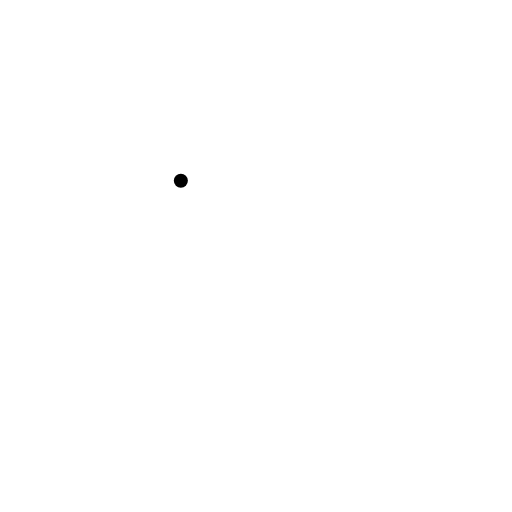
t = 0.00 s
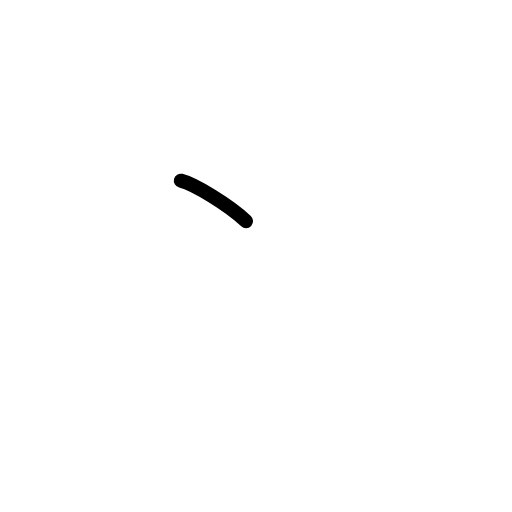
t = 0.25 s
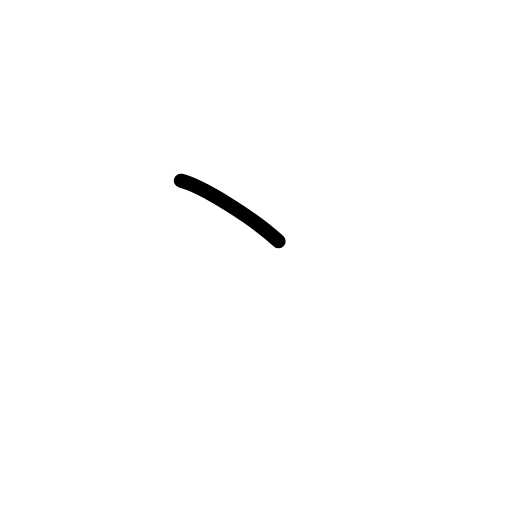
t = 0.38 s
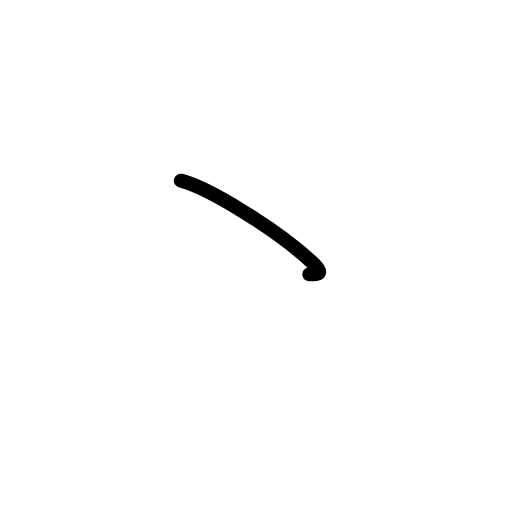
t = 0.63 s
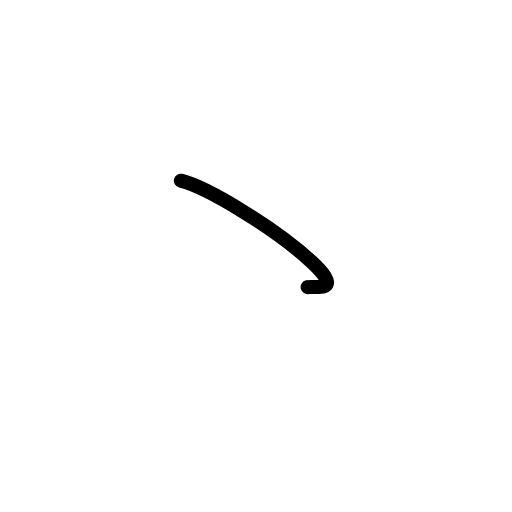
t = 0.75 s
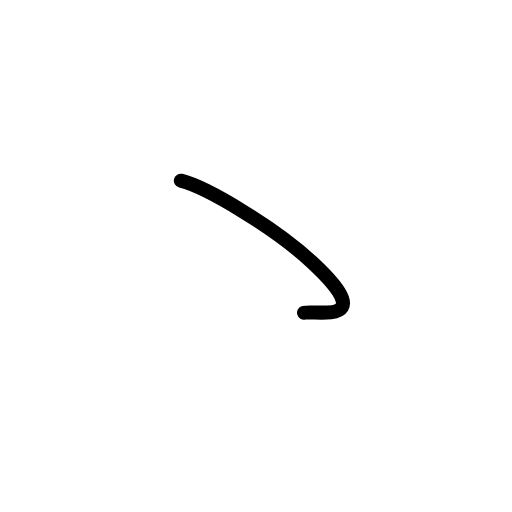
t = 1.00 s

The animated SVG that drew these frames (rendered in a browser with its animation timeline set to each time). Animation: 2 SMIL elements (animate=2); one cycle of 1.00 s.

<?xml version="1.0" encoding="UTF-8"?>
<!--
AniKanjiVG is licensed by CC-BY-SA Paul C. Sommerhoff (https://bitbucket.org/sommerhoff/anikanjivg).
AniKanjiVG uses KanjiVG which is licensed by CC-BY-SA Ulrich Apel (http://kanjivg.tagaini.net).
See also http://creativecommons.org/licenses/by-sa/3.0/
-->
<svg xmlns:kvg='http://kanjivg.tagaini.net' xmlns='http://www.w3.org/2000/svg' width='109' height='109' viewBox='0 0 109 109' style='fill:none;stroke:#000000;stroke-width:3;stroke-linecap:round;stroke-linejoin:round;' id="kvg:kanji_0309d"><g id="kvg:0309d"><path id="kvg:0309d-s1" d="M38.5,38.47c5.78,1.44,20.23,10.26,27.75,17.2c14.88,13.73,0.94,10.33-1.52,10.91"><animate attributeName="d" begin="0.0s" dur="0.5s" from="M38.5,38.47C38.5,38.47,38.5,38.47,38.5,38.47" to="M38.5,38.47c5.78,1.44,20.23,10.26,27.75,17.2" />
<animate attributeName="d" begin="0.5s" dur="0.5s" from="M38.5,38.47c5.78,1.44,20.23,10.26,27.75,17.2c0,0,0,0,0,0,0" to="M38.5,38.47c5.78,1.44,20.23,10.26,27.75,17.2c14.88,13.73,0.94,10.33-1.52,10.91" />
</path>
</g>
</svg>
